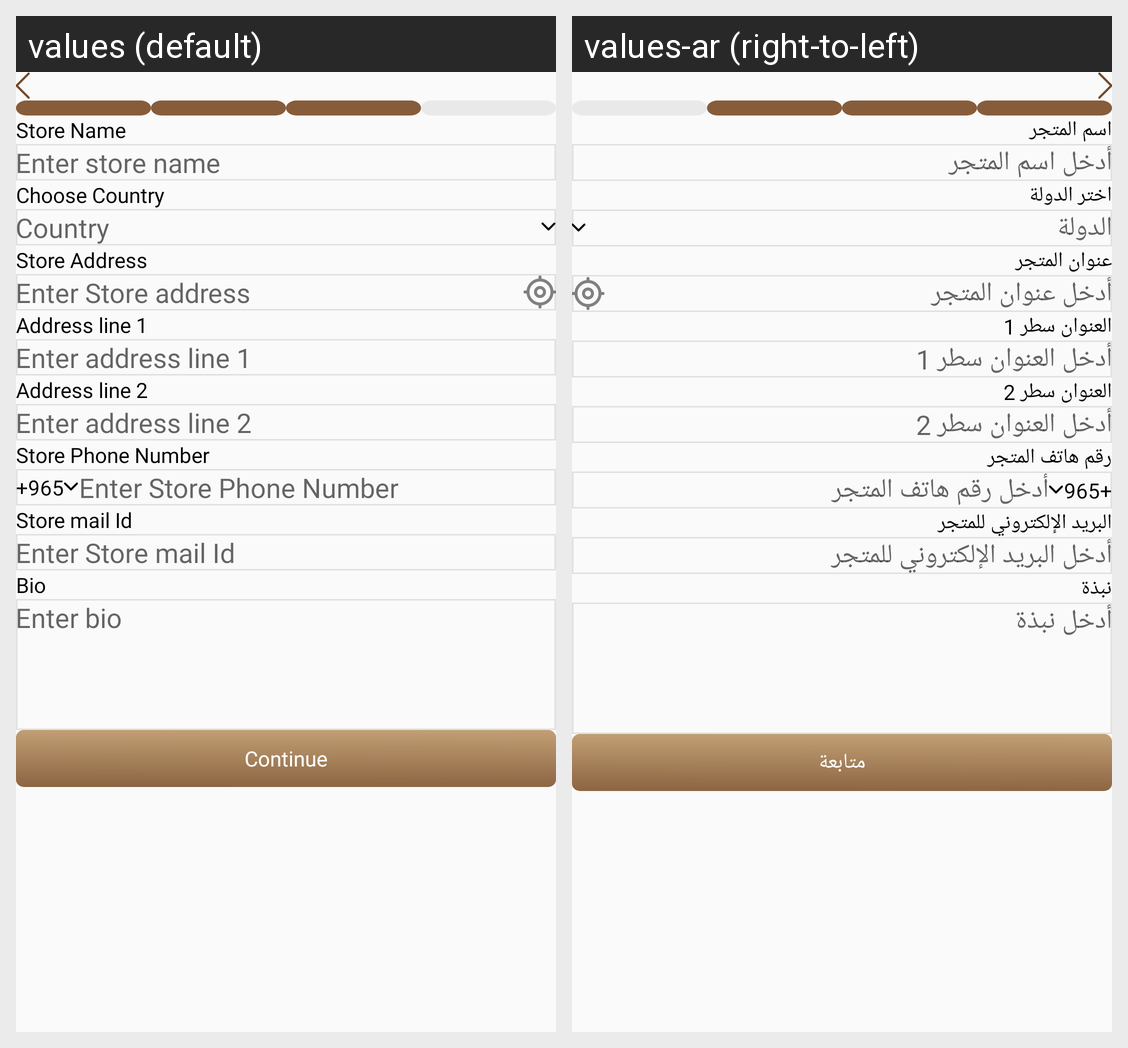

The same Android screen rendered under two of its app's locales, left to right. List the strings drawn on it with the default value and each locale's translation.
Android screen res/layout/fragment_store_information.xml rendered under 2 locales, left to right: values (default), values-ar (right-to-left). Device: Nexus 5 (rendered at 1080×1920; each locale shown at half size, 540×960, under a caption strip naming it); theme Theme.DesynatDealer.
Strings drawn on this screen, with the default value and each locale's value (text and hints the layout hard-codes, and strings that could not be matched under every locale, appear in the picture but are not listed):

store_name
  values: Store Name
  values-ar: اسم المتجر

enter_store_name
  values: Enter store name
  values-ar: أدخل اسم المتجر

choose_country
  values: Choose Country
  values-ar: اختر الدولة

country
  values: Country
  values-ar: الدولة

store_address
  values: Store Address
  values-ar: عنوان المتجر

enter_store_address
  values: Enter Store address
  values-ar: أدخل عنوان المتجر

address_line_1
  values: Address line 1
  values-ar: العنوان سطر 1

enter_address_line_1
  values: Enter address line 1
  values-ar: أدخل العنوان سطر 1

address_line_2
  values: Address line 2
  values-ar: العنوان سطر 2

enter_address_line_2
  values: Enter address line 2
  values-ar: أدخل العنوان سطر 2

store_phone_number
  values: Store Phone Number
  values-ar: رقم هاتف المتجر

enter_store_phone_number
  values: Enter Store Phone Number
  values-ar: أدخل رقم هاتف المتجر

store_mail_id
  values: Store mail Id
  values-ar: البريد الإلكتروني للمتجر

enter_store_mail_id
  values: Enter Store mail Id
  values-ar: أدخل البريد الإلكتروني للمتجر

bio
  values: Bio
  values-ar: نبذة

enter_bio
  values: Enter bio
  values-ar: أدخل نبذة

continue_text
  values: Continue
  values-ar: متابعة
